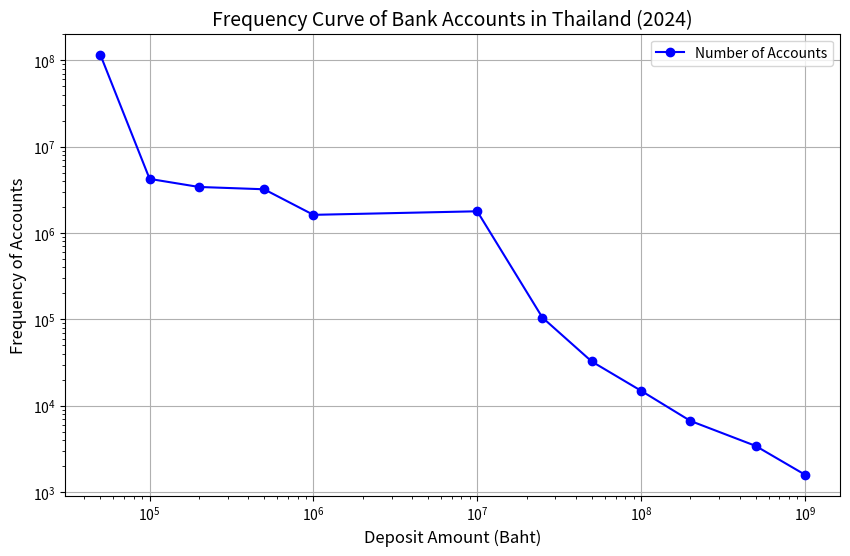

Write the Python code that produced this figure.
import matplotlib.pyplot as plt

# Data for deposit ranges (upper bound of the range, number of accounts, and total deposit amount)
deposit_ranges = [
    (50000, 116401442, 454033),
    (100000, 4232947, 299722),
    (200000, 3414266, 473973),
    (500000, 3209242, 1017883),
    (1000000, 1623103, 1171506),
    (10000000, 1784595, 4503016),
    (25000000, 104865, 1569689),
    (50000000, 32515, 1141675),
    (100000000, 14908, 1040680),
    (200000000, 6673, 921089),
    (500000000, 3429, 1045863),
    (1000000000, 1593, 2480808)
]

# Separate the data into x (deposit range upper bound), y (number of accounts), and z (total deposit)
x = [deposit_range[0] for deposit_range in deposit_ranges]
y = [deposit_range[1] for deposit_range in deposit_ranges]
z = [deposit_range[2] for deposit_range in deposit_ranges]

# Plot the frequency curve (y-axis: frequency of accounts, x-axis: deposit amount range)
plt.figure(figsize=(10, 6))
plt.plot(x, y, marker='o', linestyle='-', color='b', label="Number of Accounts")
plt.xlabel('Deposit Amount (Baht)', fontsize=12)
plt.ylabel('Frequency of Accounts', fontsize=12)
plt.title('Frequency Curve of Bank Accounts in Thailand (2024)', fontsize=14)
plt.grid(True)
plt.xscale('log')  # Use logarithmic scale for better visualization of large numbers
plt.yscale('log')  # Use logarithmic scale for better visualization
plt.legend()
plt.show()
